Run: headless pygame with SDL's dummy video driver; simulated clock (each Clock.tick advances the game by its frame time, no real sleeping); random seed 0; keys injected as events and as key.get_pressed() state; no mouse input.
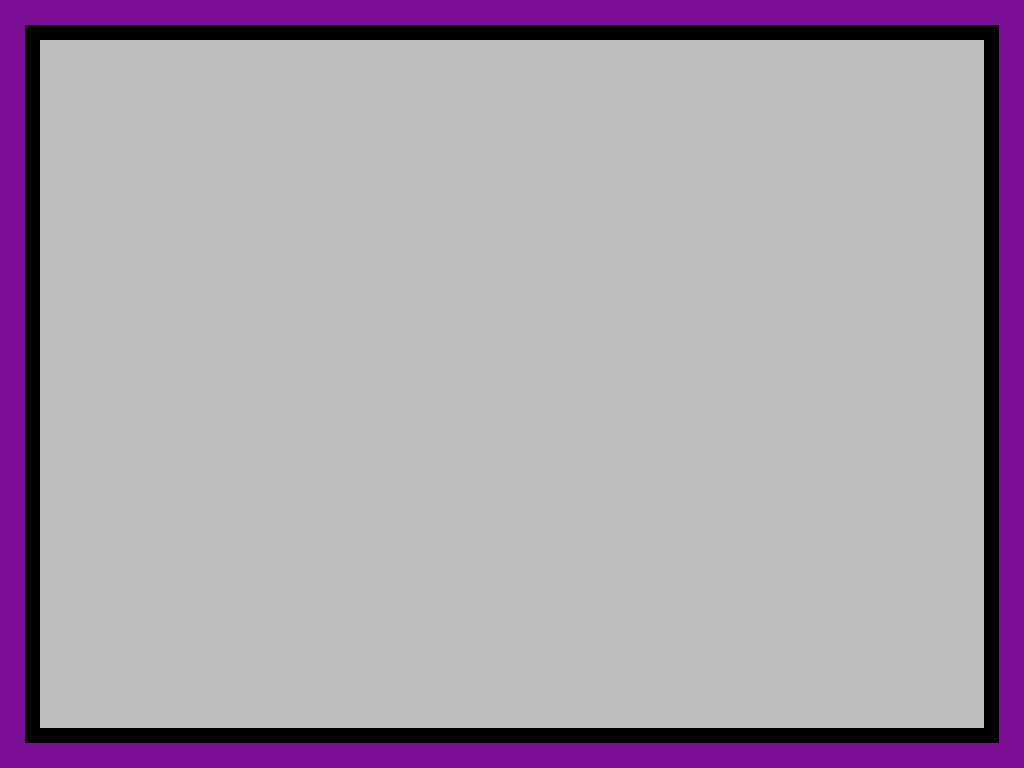
Frame 1 of 4 · flips 1–60 · no input
Frame 2 of 4 · flips 61–180 · tapped SPACE, RETURN · held RIGHT (→), D · screen unchanged from frame 1, image omitted
Frame 3 of 4 · flips 181–300 · held DOWN (↓), S · screen unchanged from frame 2, image omitted
Frame 4 of 4 · flips 301–420 · held LEFT (←), A, UP (↑), W · screen unchanged from frame 3, image omitted

The pygame program that drew these frames:

import pygame

class GameClass:
    def __init__(game):
        pygame.init()
        pygame.mixer.init()
        pygame.font.init()
        game.screen = pygame.display.set_mode((0,0), pygame.FULLSCREEN | pygame.HWSURFACE | pygame.DOUBLEBUF)
        game.SCREEN_WIDTH, game.SCREEN_HEIGHT = game.screen.get_size()
        game.clock = pygame.time.Clock()
        game.running = True

    def update(game):
        for event in pygame.event.get():
            if event.type == pygame.QUIT or (event.type == pygame.KEYDOWN and event.key == pygame.K_ESCAPE):
                game.running = False

    def draw(game):
        game.screen.fill((125,15,150))
        pygame.draw.rect(game.screen,"black",[25,25,game.SCREEN_WIDTH-50,game.SCREEN_HEIGHT-50])
        pygame.draw.rect(game.screen,"gray",[40,40,game.SCREEN_WIDTH-80,game.SCREEN_HEIGHT-80])
        

game = GameClass()

while game.running:
    game.update()
    game.draw()
    pygame.display.flip()
    game.clock.tick(60)


pygame.quit()
